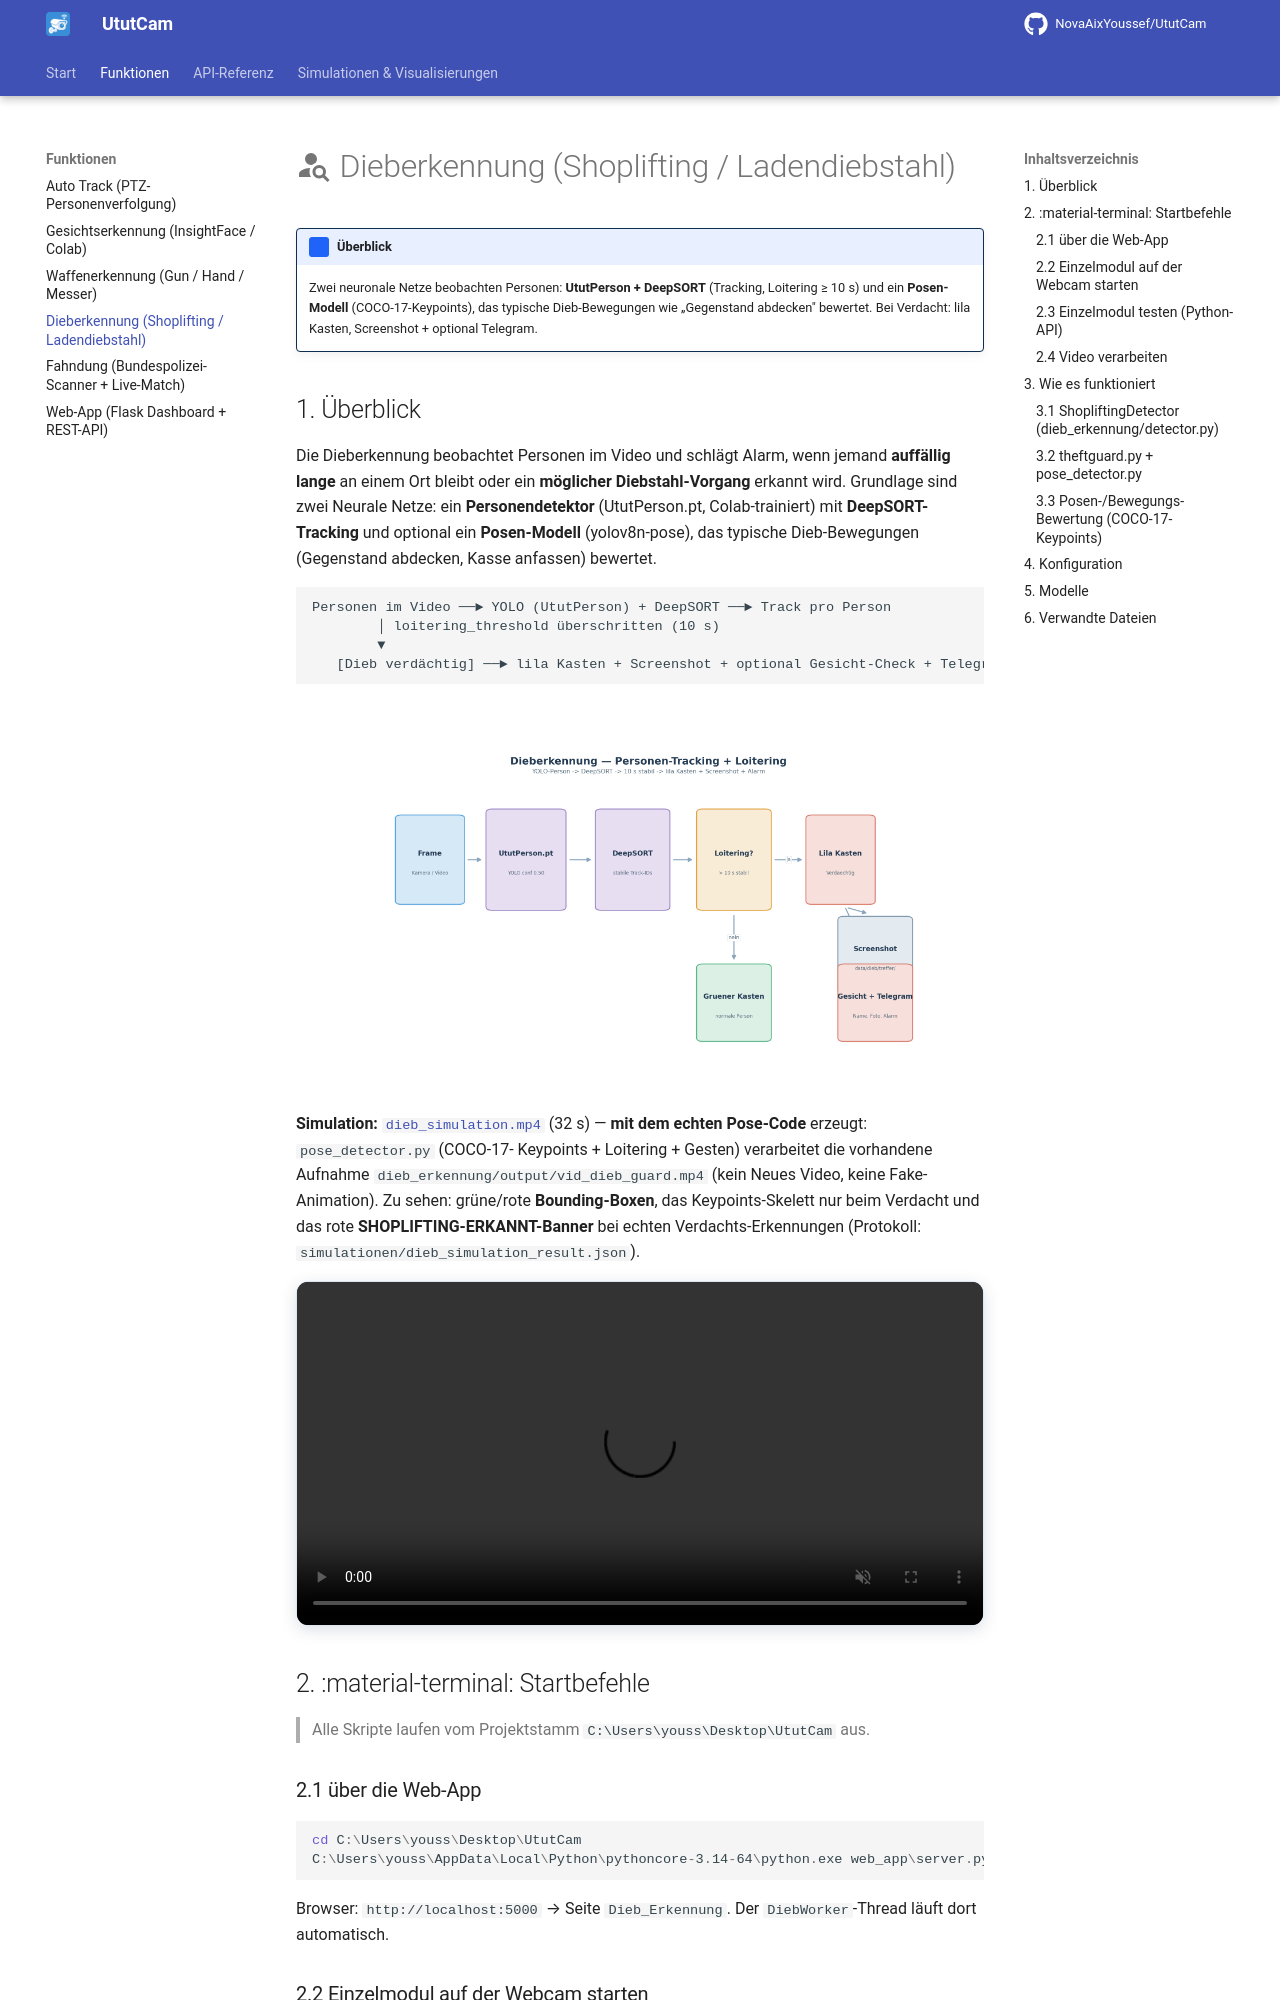

repository: NovaAixYoussef/UtutCam · page: dieberkennung/index.html · generator: mkdocs

# :material-account-search: Dieberkennung (Shoplifting / Ladendiebstahl)

!!! ututcam "Überblick"
    Zwei neuronale Netze beobachten Personen: **UtutPerson + DeepSORT**
    (Tracking, Loitering ≥ 10 s) und ein **Posen-Modell** (COCO-17-Keypoints),
    das typische Dieb-Bewegungen wie „Gegenstand abdecken" bewertet. Bei
    Verdacht: lila Kasten, Screenshot + optional Telegram.

## 1. Überblick

Die Dieberkennung beobachtet Personen im Video und schlägt Alarm, wenn jemand
**auffällig lange** an einem Ort bleibt oder ein **möglicher Diebstahl-Vorgang**
erkannt wird. Grundlage sind zwei Neurale Netze: ein **Personendetektor**
(UtutPerson.pt, Colab-trainiert) mit **DeepSORT-Tracking** und optional ein
**Posen-Modell** (yolov8n-pose), das typische Dieb-Bewegungen (Gegenstand
abdecken, Kasse anfassen) bewertet.

```
Personen im Video ──► YOLO (UtutPerson) + DeepSORT ──► Track pro Person
        │ loitering_threshold überschritten (10 s)
        ▼
   [Dieb verdächtig] ──► lila Kasten + Screenshot + optional Gesicht-Check + Telegram
```

![Dieberkennung Ablauf](bilder/dieb_ablauf.png)

**Simulation:** [`dieb_simulation.mp4`](simulationen/dieb_simulation.mp4)
(32 s) — **mit dem echten Pose-Code** erzeugt: `pose_detector.py` (COCO-17-
Keypoints + Loitering + Gesten) verarbeitet die vorhandene Aufnahme
`dieb_erkennung/output/vid_dieb_guard.mp4` (kein Neues Video, keine Fake-
Animation). Zu sehen: grüne/rote **Bounding-Boxen**, das Keypoints-Skelett
nur beim Verdacht und das rote **SHOPLIFTING-ERKANNT-Banner** bei echten
Verdachts-Erkennungen (Protokoll: `simulationen/dieb_simulation_result.json`).

<div class="sim-player">
  <video controls preload="metadata" muted>
    <source src="simulationen/dieb_simulation.mp4" type="video/mp4">
    Ihr Browser unterstützt kein eingebettetes Video.
  </video>
</div>

## 2. :material-terminal: Startbefehle

> Alle Skripte laufen vom Projektstamm `C:\Users\youss\Desktop\UtutCam` aus.

### 2.1 über die Web-App

```powershell
cd C:\Users\youss\Desktop\UtutCam
C:\Users\youss\AppData\Local\Python\pythoncore-3.14-64\python.exe web_app\server.py
```

Browser: `http://localhost:5000` → Seite `Dieb_Erkennung`. Der
`DiebWorker`-Thread läuft dort automatisch.
